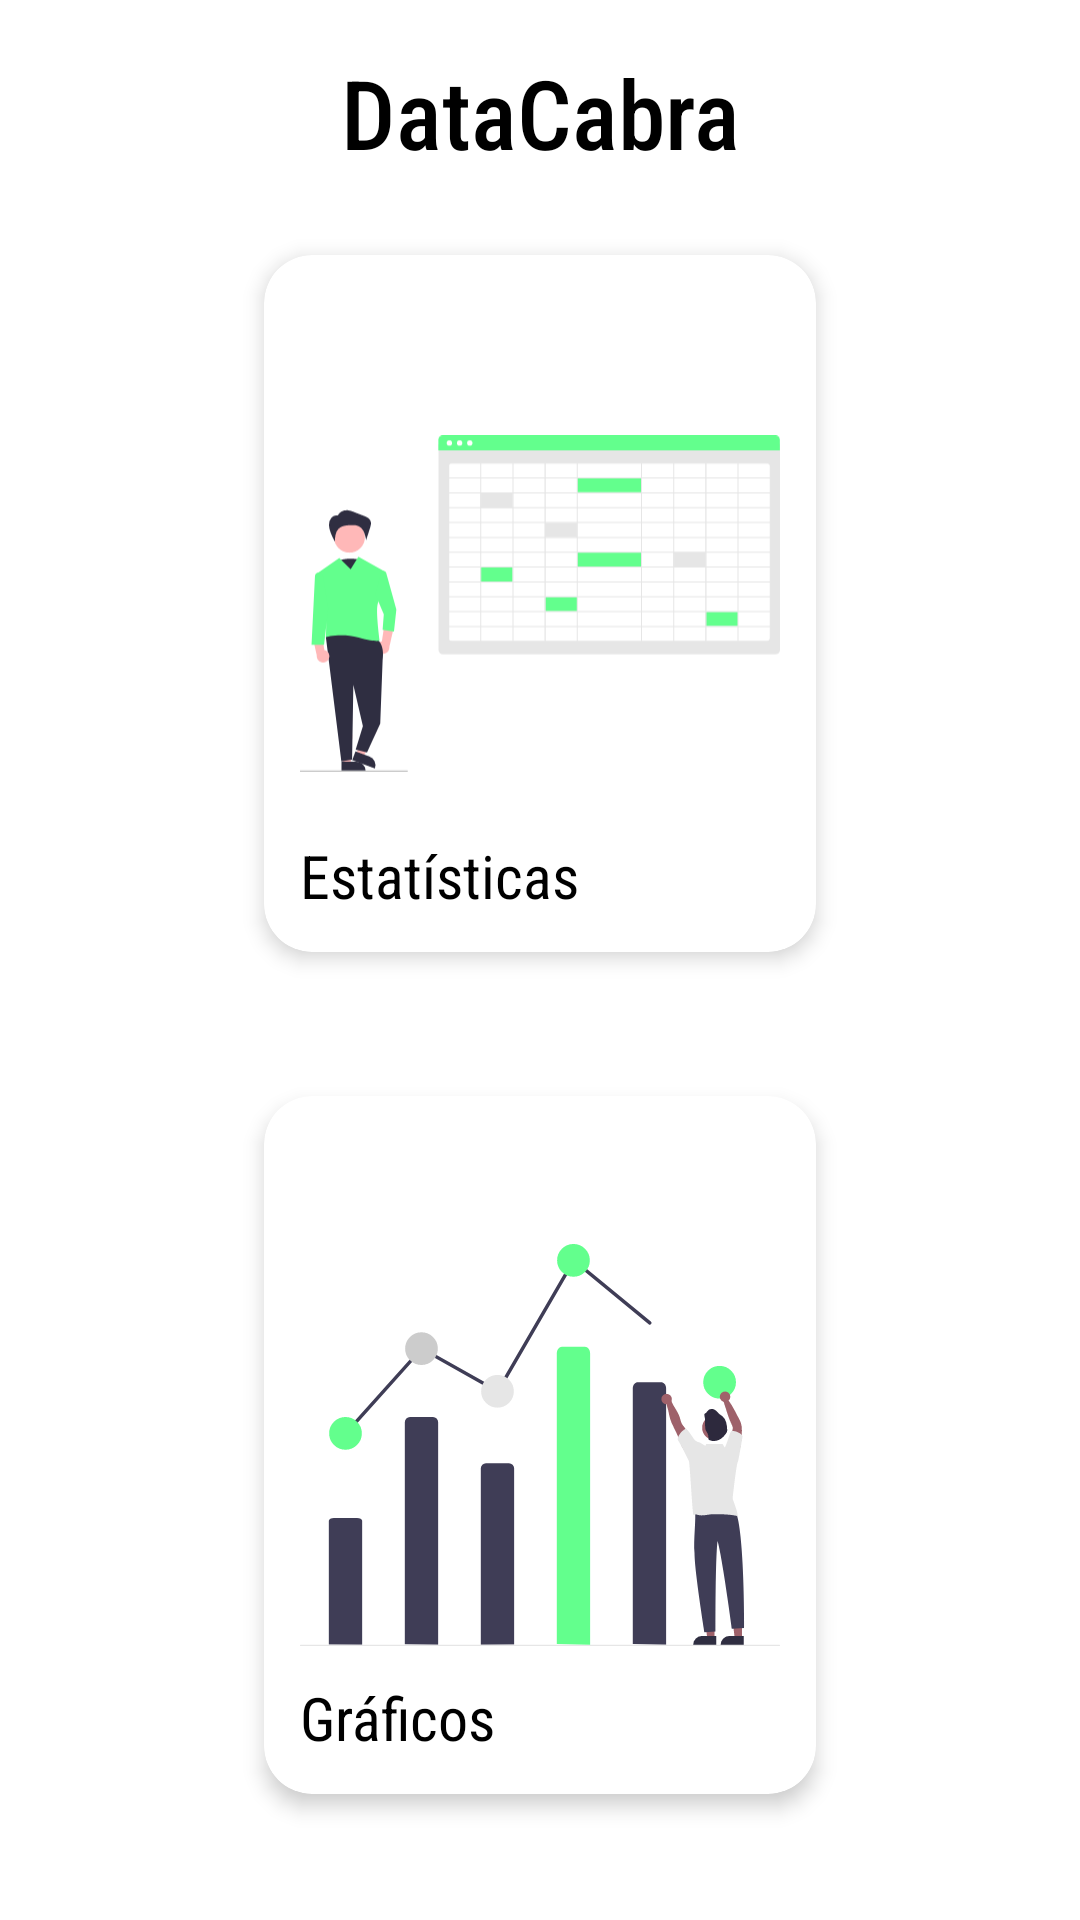

Write the Android layout XML for this screen, with the resource values it uses.
<!-- AndroidManifest.xml: application theme Theme.DataCabra -->
<!-- res/layout/activity_main.xml -->
<?xml version="1.0" encoding="utf-8"?>
<RelativeLayout xmlns:android="http://schemas.android.com/apk/res/android"
    xmlns:app="http://schemas.android.com/apk/res-auto"
    android:layout_width="match_parent"
    android:layout_height="wrap_content"
    android:padding="16dp">

    <TextView
        android:id="@+id/tv_app_title"
        android:layout_width="wrap_content"
        android:layout_height="wrap_content"
        android:layout_centerHorizontal="true"
        android:fontFamily="sans-serif-condensed-medium"
        android:textColor="@color/black"
        android:gravity="center_horizontal"
        android:text="DataCabra"
        android:textSize="32sp" />

    <LinearLayout
        android:layout_width="match_parent"
        android:layout_height="match_parent"
        android:layout_below="@id/tv_app_title"
        android:gravity="center"
        android:orientation="vertical"
        android:paddingStart="48dp"
        android:paddingTop="2dp"
        android:paddingEnd="48dp"
        android:paddingBottom="2dp">

        <androidx.cardview.widget.CardView
            android:id="@+id/cv_stats"
            android:layout_width="match_parent"
            android:layout_height="0dp"
            android:layout_margin="24dp"
            android:layout_weight="1"
            app:cardCornerRadius="16dp"
            app:cardElevation="4dp">

            <ImageView
                android:layout_width="match_parent"
                android:layout_height="match_parent"
                android:scaleType="fitCenter"
                android:layout_margin="12dp"
                android:src="@drawable/img_stats" />

            <TextView
                android:id="@+id/tv_cardTitleStats"
                android:layout_width="match_parent"
                android:layout_height="wrap_content"
                android:fontFamily="sans-serif-condensed"
                android:layout_gravity="bottom"
                android:layout_margin="12dp"
                android:text="Estatísticas"
                android:textColor="@color/black"
                android:textSize="20sp" />

        </androidx.cardview.widget.CardView>

        <androidx.cardview.widget.CardView
            android:id="@+id/cv_graphics"
            android:layout_width="match_parent"
            android:layout_height="0dp"
            android:layout_margin="24dp"
            android:layout_weight="1"
            app:cardCornerRadius="16dp"
            app:cardElevation="4dp">

            <ImageView
                android:layout_width="match_parent"
                android:layout_height="match_parent"
                android:scaleType="fitCenter"
                android:layout_margin="12dp"
                android:src="@drawable/img_graphics" />

            <TextView
                android:id="@+id/tv_cardTitleGraphics"
                android:layout_width="wrap_content"
                android:layout_height="wrap_content"
                android:fontFamily="sans-serif-condensed"
                android:textColor="@color/black"
                android:layout_gravity="bottom"
                android:layout_margin="12dp"
                android:text="Gráficos"
                android:textSize="20sp" />

        </androidx.cardview.widget.CardView>

    </LinearLayout>

</RelativeLayout>
<!-- resources referenced by this layout -->
<resources>
  <color name="black">#FF000000</color>
  <!-- drawable img_graphics: vector/xml drawable (drawable, 5462 chars, omitted) -->
  <!-- drawable img_stats: vector/xml drawable (drawable, 10266 chars, omitted) -->
  <style name="Theme.DataCabra" parent="Theme.MaterialComponents.DayNight.DarkActionBar">
          
          <item name="colorPrimary">@color/green_800</item>
          <item name="colorPrimaryVariant">@color/green_700</item>
          <item name="colorOnPrimary">@color/white</item>
          
          <item name="colorSecondary">@color/pink_200</item>
          <item name="colorSecondaryVariant">@color/pink_700</item>
          <item name="colorOnSecondary">@color/black</item>
          
          <item name="android:statusBarColor">?attr/colorPrimaryVariant</item>
          
      </style>
  <color name="green_800">#FF00bc30</color>
  <color name="green_700">#FF00cf3b</color>
  <color name="white">#FFFFFFFF</color>
  <color name="pink_200">#FFFF63d5</color>
  <color name="pink_700">#FFce00b6</color>
</resources>
